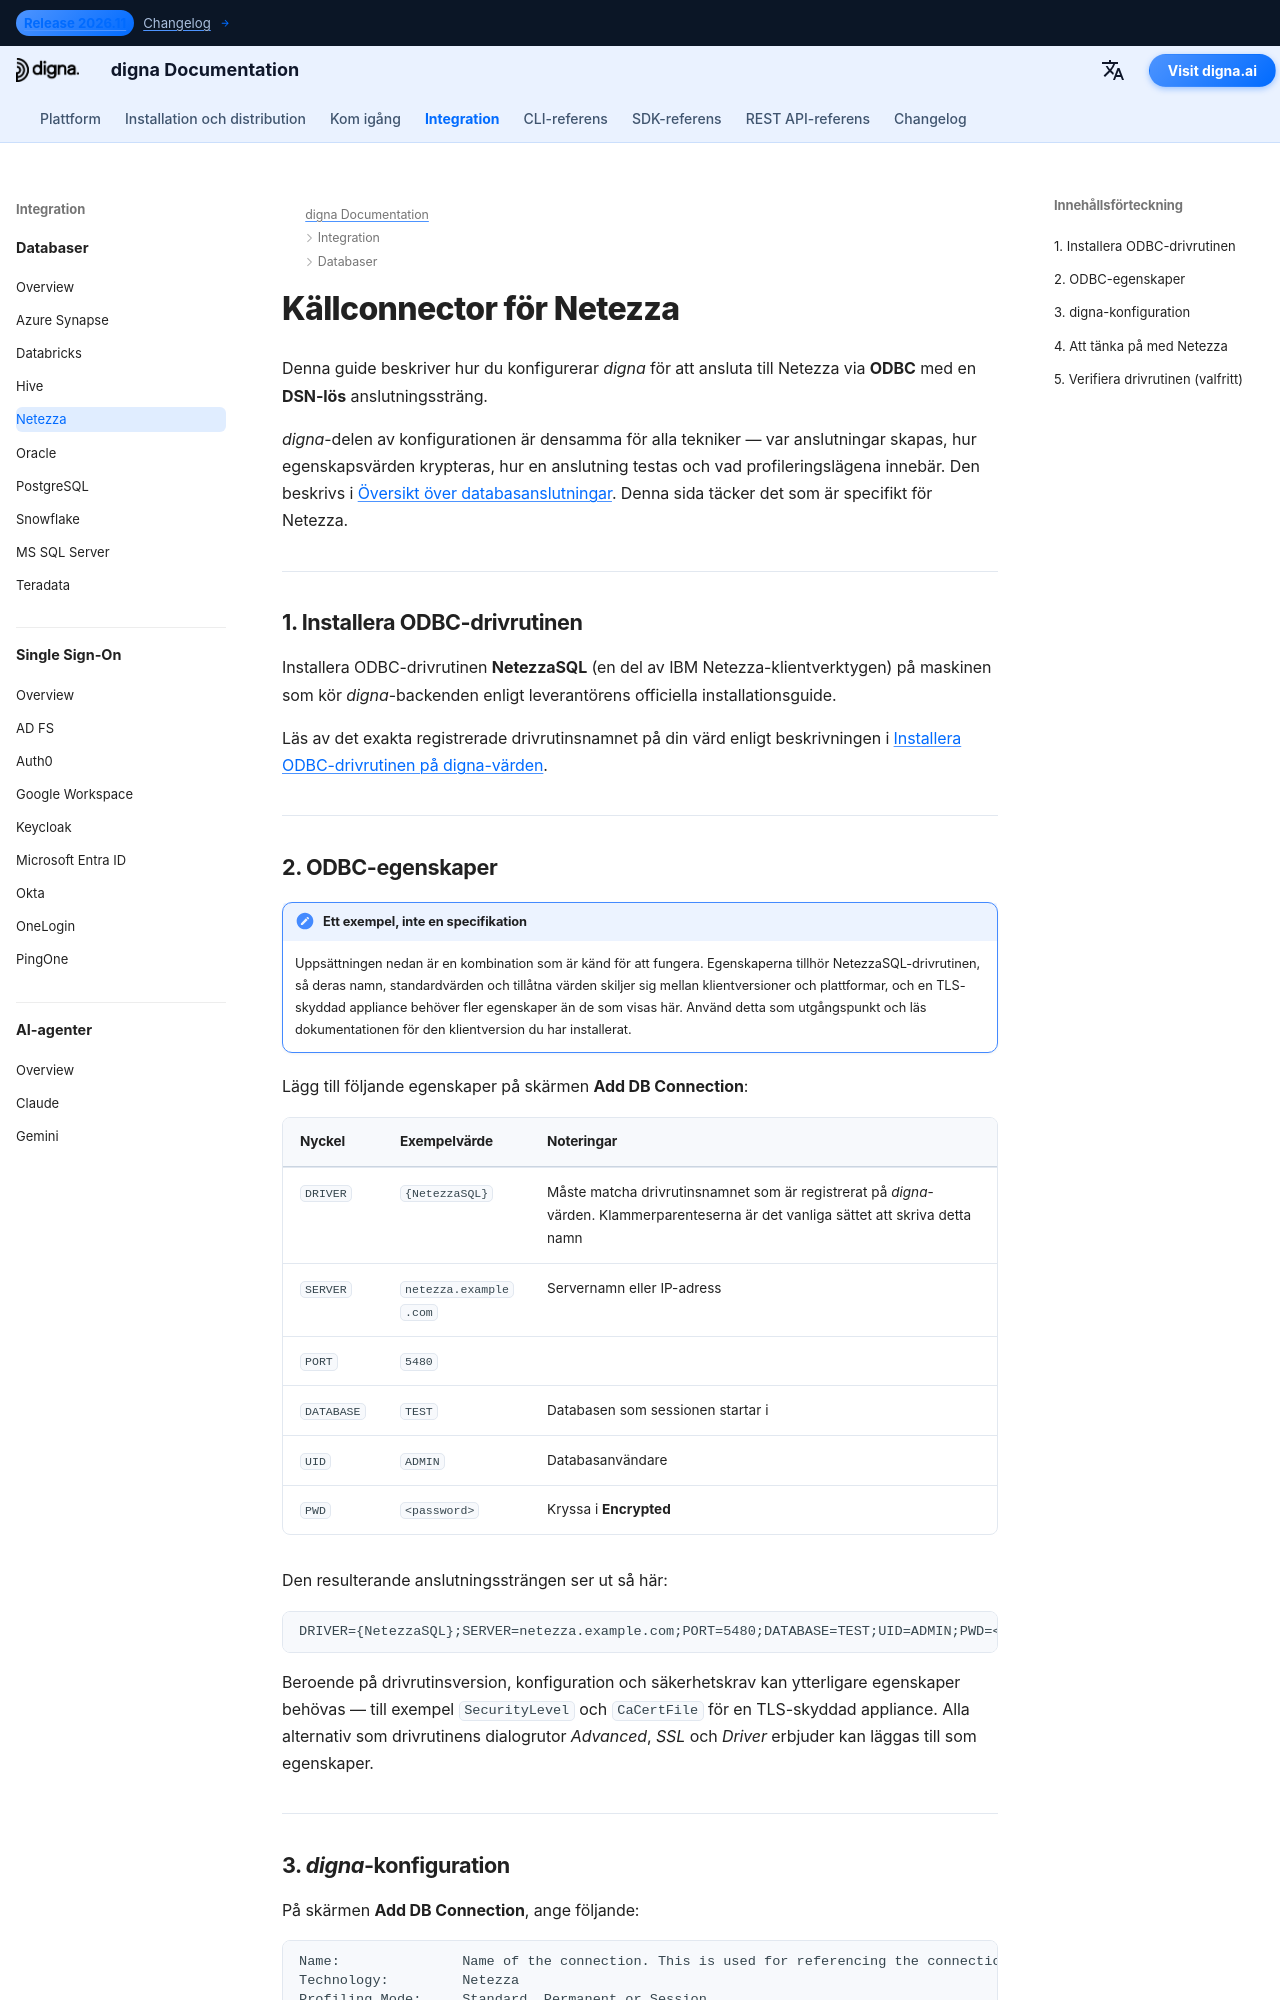

repository: dignaai/digna-docs · page: sv/databases/netezza_connector_guide/index.html · generator: mkdocs

---
title: Netezza-connector – Databasintegration | digna Dokumentation
description: Konfigurera digna för att ansluta till Netezza via ODBC med en DSN-lös anslutningssträng. Omfattar NetezzaSQL-drivrutinen, de ODBC-egenskaper som krävs och anslutningsinställningarna i digna.
image: /assets/logo_square.png
---


# Källconnector för Netezza

Denna guide beskriver hur du konfigurerar *digna* för att ansluta till Netezza via **ODBC** med en
**DSN-lös** anslutningssträng.

*digna*-delen av konfigurationen är densamma för alla tekniker — var anslutningar skapas,
hur egenskapsvärden krypteras, hur en anslutning testas och vad profileringslägena
innebär. Den beskrivs i [Översikt över databasanslutningar](overview.md). Denna sida täcker det som
är specifikt för Netezza.

---

## 1. Installera ODBC-drivrutinen {: #1-install-the-odbc-driver }

Installera ODBC-drivrutinen **NetezzaSQL** (en del av IBM Netezza-klientverktygen) på maskinen
som kör *digna*-backenden enligt leverantörens officiella installationsguide.

Läs av det exakta registrerade drivrutinsnamnet på din värd enligt beskrivningen i
[Installera ODBC-drivrutinen på digna-värden](overview.md#install-the-driver).

---
